Run: headless pygame with SDL's dummy video driver; simulated clock (each Clock.tick advances the game by its frame time, no real sleeping); random seed 0; keys injected as events and as key.get_pressed() state; no mouse input.
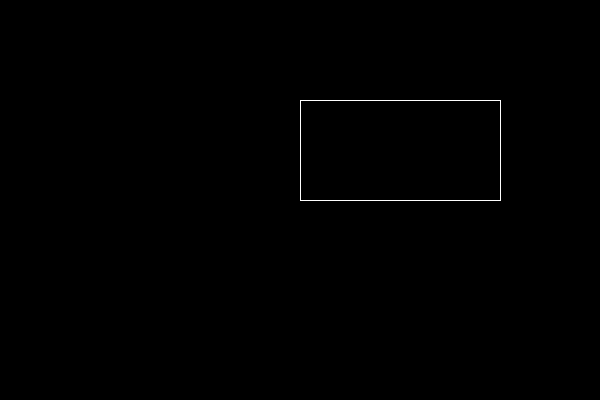
Frame 1 of 4 · flips 1–60 · no input
Frame 2 of 4 · flips 61–180 · tapped SPACE, RETURN · held RIGHT (→), D · screen unchanged from frame 1, image omitted
Frame 3 of 4 · flips 181–300 · held DOWN (↓), S · screen unchanged from frame 2, image omitted
Frame 4 of 4 · flips 301–420 · held LEFT (←), A, UP (↑), W · screen unchanged from frame 3, image omitted

The pygame program that drew these frames:


import pygame as pg

# Línea recta
def linea_recta(c1: tuple[int, int], c2: tuple[int, int]) -> list[tuple[int, int]]:
    result = []

    x1, y1 = c1
    x2, y2 = c2

    # Calcular la diferencia entre coordenadas
    dx = x2 - x1
    dy = y2 - y1

    # Determinar la cantidad de pasos
    pasos = max(abs(dx), abs(dy))

    # Si los puntos son iguales
    if pasos == 0:
        return [c1]

    # Calcular el incremento en cada eje
    inc_x = dx / pasos
    inc_y = dy / pasos

    # Generar los puntos de la línea
    for i in range(pasos + 1):
        x = round(x1 + inc_x * i)
        y = round(y1 + inc_y * i)
        result.append((x, y))

    return result


# Dibujar un cuadrado o rectángulo
def dibujar_cuadrado(c1: tuple[int, int], c2: tuple[int, int]) -> list[list[tuple[int, int]]]:

    # Calcular las otras dos esquinas
    c3 = (c1[0], c2[1])
    c4 = (c2[0], c1[1])

    # Dibujar los cuatro lados
    rec_1 = linea_recta(c1, c3)
    rec_2 = linea_recta(c1, c4)
    rec_3 = linea_recta(c4, c2)
    rec_4 = linea_recta(c2, c3)

    return [rec_1, rec_2, rec_3, rec_4]


# Programa principal
def main() -> None:
    # Ajustes
    pg.init()
    W, H = 600, 400
    pantalla = pg.display.set_mode((W, H))
    pg.display.set_caption("Dibujar un cuadrado")
    clock = pg.time.Clock()
    ejec = True

    # Coordenadas de las esquinas opuestas
    c1 = (300, 200)
    c2 = (500, 100)

    cuadrado = dibujar_cuadrado(c1, c2)

    # Colores
    blanco = (255, 255, 255)
    negro = (0, 0, 0)

    while ejec:
        for event in pg.event.get():
            if event.type == pg.QUIT:
                ejec = False

        pantalla.fill(negro)

        # Dibujar los cuatro lados
        for tr in cuadrado:
            for point in tr:
                pantalla.set_at(point, blanco)

        pg.display.flip()
        clock.tick(60)

    pg.quit()


if __name__ == "__main__":
    main()
